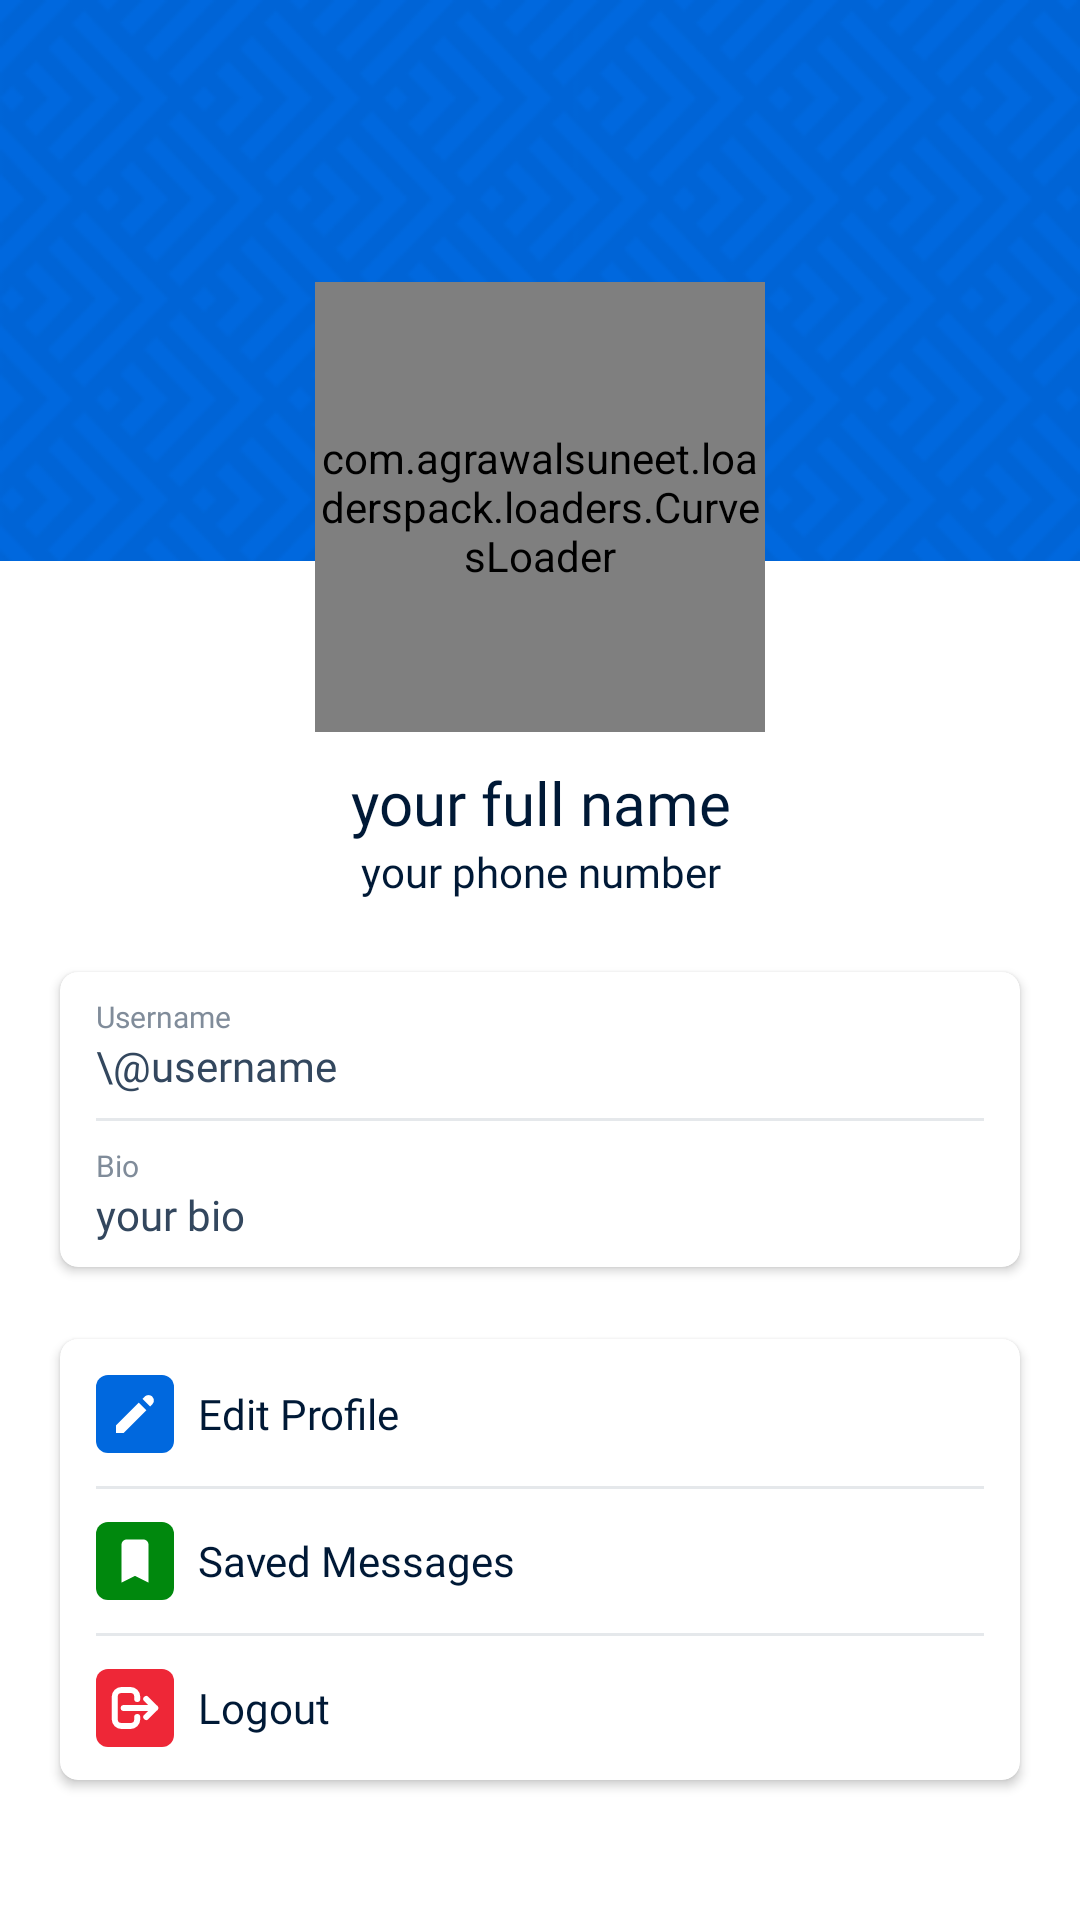

Here is an Android app screen rendered from its layout file. Give the layout XML and the strings, colors and styles it references.
<!-- AndroidManifest.xml: application theme Theme.SiSChatApp -->
<!-- res/layout/fragment_profile.xml -->
<?xml version="1.0" encoding="utf-8"?>
<LinearLayout xmlns:android="http://schemas.android.com/apk/res/android"
    xmlns:app="http://schemas.android.com/apk/res-auto"
    xmlns:tools="http://schemas.android.com/tools"
    android:layout_width="match_parent"
    android:layout_height="match_parent"
    android:orientation="vertical"
    tools:context=".ui.fragment.ProfileFragment">

    <ScrollView
        android:layout_width="match_parent"
        android:layout_height="wrap_content">

        <LinearLayout
            android:layout_width="match_parent"
            android:layout_height="wrap_content"
            android:orientation="vertical">

            <FrameLayout
                android:layout_width="match_parent"
                android:layout_height="wrap_content">

                <FrameLayout
                    android:layout_width="match_parent"
                    android:layout_height="187sp"
                    android:background="@drawable/cover_bg">

                </FrameLayout>

                <FrameLayout
                    android:layout_width="wrap_content"
                    android:layout_height="wrap_content"
                    android:layout_gravity="center"
                    android:gravity="center"
                    android:orientation="horizontal">

                    <de.hdodenhof.circleimageview.CircleImageView
                        android:id="@+id/upload_btn"
                        android:layout_width="150sp"
                        android:layout_height="150sp"
                        android:layout_marginTop="94sp"
                        android:scaleType="centerCrop"
                        android:src="@drawable/upload_icon"
                        app:civ_border_color="@color/gray_color"
                        app:civ_border_width="3sp" />

                    <com.agrawalsuneet.loaderspack.loaders.CurvesLoader
                        android:id="@+id/loader"
                        android:layout_width="150sp"
                        android:layout_height="150sp"
                        android:layout_gravity="center"
                        android:layout_marginTop="47sp"
                        app:curves_animDuration="800"
                        app:curves_curveColor="@color/blue_btn_color"
                        app:curves_curveSweepAngle="180"
                        app:curves_curveWidth="3.5dp"
                        app:curves_distanceBetweenCurves="4dp"
                        app:curves_interpolator="@android:anim/linear_interpolator"
                        app:curves_noOfCurves="5"
                        app:curves_outermostCurveRadius="30dp" />

                </FrameLayout>

            </FrameLayout>

            <TextView
                android:id="@+id/fullname"
                android:layout_width="match_parent"
                android:layout_height="wrap_content"
                android:layout_marginStart="20sp"
                android:layout_marginEnd="20sp"
                android:fontFamily="@font/inter_regular"
                android:gravity="center"
                android:paddingTop="10sp"
                android:text="your full name"
                android:textColor="@color/dark_gray"
                android:textSize="20sp" />

            <TextView
                android:id="@+id/phone_no"
                android:layout_width="match_parent"
                android:layout_height="wrap_content"
                android:layout_marginStart="20sp"
                android:layout_marginEnd="20sp"
                android:layout_marginBottom="24sp"
                android:fontFamily="@font/inter_regular"
                android:gravity="center"
                android:paddingStart="10sp"
                android:paddingEnd="10sp"
                android:text="your phone number"
                android:textColor="@color/dark_gray"
                android:textSize="14sp" />

            <androidx.cardview.widget.CardView
                android:layout_width="match_parent"
                android:layout_height="wrap_content"
                android:layout_marginStart="20sp"
                android:layout_marginEnd="20sp"
                android:layout_marginBottom="24sp"
                app:cardBackgroundColor="@color/white"
                app:cardCornerRadius="6sp"
                app:cardElevation="2sp">

                <LinearLayout
                    android:layout_width="match_parent"
                    android:layout_height="wrap_content"
                    android:orientation="vertical"
                    android:paddingStart="12sp"
                    android:paddingTop="8sp"
                    android:paddingEnd="12sp"
                    android:paddingBottom="8sp">

                    <TextView
                        android:layout_width="wrap_content"
                        android:layout_height="wrap_content"
                        android:fontFamily="@font/inter_regular"
                        android:text="Username"
                        android:textColor="#808C9A"
                        android:textSize="10sp" />

                    <LinearLayout
                        android:layout_width="wrap_content"
                        android:layout_height="wrap_content"
                        android:orientation="horizontal">

                        <TextView
                            android:layout_width="wrap_content"
                            android:layout_height="wrap_content"
                            android:fontFamily="@font/inter_regular"
                            android:text="\@"
                            android:textColor="@color/regular_gray"
                            android:textSize="14sp" />

                        <TextView
                            android:id="@+id/username"
                            android:layout_width="wrap_content"
                            android:layout_height="wrap_content"
                            android:fontFamily="@font/inter_regular"
                            android:text="username"
                            android:textColor="@color/regular_gray"
                            android:textSize="14sp" />

                    </LinearLayout>


                    <View
                        android:layout_width="match_parent"
                        android:layout_height="1sp"
                        android:layout_marginTop="8sp"
                        android:layout_marginBottom="8sp"
                        android:background="#E5E8EB" />

                    <TextView
                        android:layout_width="wrap_content"
                        android:layout_height="wrap_content"
                        android:fontFamily="@font/inter_regular"
                        android:text="Bio"
                        android:textColor="#808C9A"
                        android:textSize="10sp" />

                    <TextView
                        android:id="@+id/bio"
                        android:layout_width="wrap_content"
                        android:layout_height="wrap_content"
                        android:fontFamily="@font/inter_regular"
                        android:text="your bio"
                        android:textColor="@color/regular_gray"
                        android:textSize="14sp" />

                </LinearLayout>

            </androidx.cardview.widget.CardView>

            <androidx.cardview.widget.CardView
                android:layout_width="match_parent"
                android:layout_height="wrap_content"
                android:layout_marginStart="20sp"
                android:layout_marginEnd="20sp"
                android:layout_marginBottom="24sp"
                app:cardBackgroundColor="@color/white"
                app:cardCornerRadius="6sp"
                app:cardElevation="2sp">

                <LinearLayout
                    android:layout_width="match_parent"
                    android:layout_height="wrap_content"
                    android:orientation="vertical">

                    <TextView
                        android:id="@+id/edit_profile"
                        android:layout_width="match_parent"
                        android:layout_height="wrap_content"
                        android:drawableStart="@drawable/edit_profile_icon"
                        android:drawablePadding="8sp"
                        android:fontFamily="@font/inter_regular"
                        android:foreground="?attr/selectableItemBackground"
                        android:gravity="center|left"
                        android:paddingStart="12sp"
                        android:paddingTop="12sp"
                        android:paddingEnd="12sp"
                        android:paddingBottom="11sp"
                        android:text="Edit Profile"
                        android:textColor="@color/dark_gray"
                        android:textSize="14sp" />

                    <View
                        android:layout_width="match_parent"
                        android:layout_height="1sp"
                        android:layout_marginStart="12sp"
                        android:layout_marginEnd="12sp"
                        android:background="#E5E8EB" />

                    <TextView
                        android:id="@+id/saved_msg"
                        android:layout_width="match_parent"
                        android:layout_height="wrap_content"
                        android:drawableStart="@drawable/saved_msg_icon"
                        android:drawablePadding="8sp"
                        android:fontFamily="@font/inter_regular"
                        android:foreground="?attr/selectableItemBackground"
                        android:gravity="center|left"
                        android:paddingStart="12sp"
                        android:paddingTop="11sp"
                        android:paddingEnd="12sp"
                        android:paddingBottom="11sp"
                        android:text="Saved Messages"
                        android:textColor="@color/dark_gray"
                        android:textSize="14sp" />

                    <View
                        android:layout_width="match_parent"
                        android:layout_height="1sp"
                        android:layout_marginStart="12sp"
                        android:layout_marginEnd="12sp"
                        android:background="#E5E8EB" />

                    <TextView
                        android:id="@+id/logout"
                        android:layout_width="match_parent"
                        android:layout_height="wrap_content"
                        android:drawableStart="@drawable/log_out_icon"
                        android:drawablePadding="8sp"
                        android:fontFamily="@font/inter_regular"
                        android:foreground="?attr/selectableItemBackground"
                        android:gravity="center|left"
                        android:paddingStart="12sp"
                        android:paddingTop="11sp"
                        android:paddingEnd="12sp"
                        android:paddingBottom="11sp"
                        android:text="Logout"
                        android:textColor="@color/dark_gray"
                        android:textSize="14sp" />

                </LinearLayout>

            </androidx.cardview.widget.CardView>

        </LinearLayout>

    </ScrollView>

</LinearLayout>
<!-- resources referenced by this layout -->
<resources>
  <color name="blue_btn_color">#0068DE</color>
  <color name="dark_gray">#001936</color>
  <color name="gray_color">#CCD1D7</color>
  <color name="regular_gray">#33475E</color>
  <color name="white">#FFFFFFFF</color>
  <!-- drawable cover_bg: png bitmap (drawable, 6045 bytes) -->
  <!-- drawable edit_profile_icon (drawable) -->
  <vector xmlns:android="http://schemas.android.com/apk/res/android"
      android:width="26dp"
      android:height="26dp"
      android:viewportWidth="26"
      android:viewportHeight="26">
      <path
          android:fillColor="#0068DE"
          android:pathData="M4,0L22,0A4,4 0,0 1,26 4L26,22A4,4 0,0 1,22 26L4,26A4,4 0,0 1,0 22L0,4A4,4 0,0 1,4 0z" />
      <path
          android:fillColor="#ffffff"
          android:pathData="M16.227,7.227C16.93,6.524 18.07,6.524 18.773,7.227C19.476,7.93 19.476,9.07 18.773,9.773L18.059,10.487L15.514,7.941L16.227,7.227Z" />
      <path
          android:fillColor="#ffffff"
          android:pathData="M14.241,9.214L6.7,16.755V19.3H9.246L16.786,11.759L14.241,9.214Z" />
  </vector>
  <!-- drawable log_out_icon (drawable) -->
  <vector xmlns:android="http://schemas.android.com/apk/res/android"
      android:width="26dp"
      android:height="26dp"
      android:viewportWidth="26"
      android:viewportHeight="26">
      <path
          android:fillColor="#EE2737"
          android:pathData="M4,0L22,0A4,4 0,0 1,26 4L26,22A4,4 0,0 1,22 26L4,26A4,4 0,0 1,0 22L0,4A4,4 0,0 1,4 0z" />
      <path
          android:fillColor="#00000000"
          android:pathData="M16.75,16L19.75,13M19.75,13L16.75,10M19.75,13L9.25,13M13.75,16V16.75C13.75,17.993 12.743,19 11.5,19H8.5C7.257,19 6.25,17.993 6.25,16.75V9.25C6.25,8.007 7.257,7 8.5,7H11.5C12.743,7 13.75,8.007 13.75,9.25V10"
          android:strokeWidth="2"
          android:strokeColor="#ffffff"
          android:strokeLineCap="round"
          android:strokeLineJoin="round" />
  </vector>
  <!-- drawable saved_msg_icon (drawable) -->
  <vector xmlns:android="http://schemas.android.com/apk/res/android"
      android:width="26dp"
      android:height="26dp"
      android:viewportWidth="26"
      android:viewportHeight="26">
      <path
          android:fillColor="#00880D"
          android:pathData="M4,0L22,0A4,4 0,0 1,26 4L26,22A4,4 0,0 1,22 26L4,26A4,4 0,0 1,0 22L0,4A4,4 0,0 1,4 0z" />
      <path
          android:fillColor="#ffffff"
          android:pathData="M8.5,7.6C8.5,6.606 9.306,5.8 10.3,5.8H15.7C16.694,5.8 17.5,6.606 17.5,7.6V20.2L13,17.95L8.5,20.2V7.6Z" />
  </vector>
  <!-- drawable upload_icon (drawable) -->
  <vector xmlns:android="http://schemas.android.com/apk/res/android"
      android:width="159dp"
      android:height="158dp"
      android:viewportWidth="159"
      android:viewportHeight="158">
      <path
          android:fillColor="#E5E8EB"
          android:pathData="M79.5,0L79.5,0A79,79 0,0 1,158.5 79L158.5,79A79,79 0,0 1,79.5 158L79.5,158A79,79 0,0 1,0.5 79L0.5,79A79,79 0,0 1,79.5 0z" />
      <path
          android:fillColor="#667586"
          android:pathData="M79,75.9C84.14,75.9 88.3,71.74 88.3,66.6C88.3,61.46 84.14,57.3 79,57.3C73.86,57.3 69.7,61.46 69.7,66.6C69.7,71.74 73.86,75.9 79,75.9Z" />
      <path
          android:fillColor="#667586"
          android:pathData="M57.3,103.8C57.3,91.82 67.02,82.1 79,82.1C90.98,82.1 100.7,91.82 100.7,103.8H57.3Z" />
  </vector>
  <style name="Theme.SiSChatApp" parent="Theme.MaterialComponents.Light.NoActionBar"> 
          
          <item name="colorPrimary">@color/blue_btn_color</item>
          <item name="colorOnPrimary">@color/white</item>
          
          <item name="colorSecondary">@color/teal_200</item>
          <item name="colorSecondaryVariant">@color/teal_700</item>
          <item name="colorOnSecondary">@color/black</item>
          
          <item name="android:statusBarColor">@android:color/transparent</item>
          <item name="android:windowLightStatusBar">true</item>
          
      </style>
  <color name="teal_200">#FF03DAC5</color>
  <color name="teal_700">#FF018786</color>
  <color name="black">#FF000000</color>
</resources>
